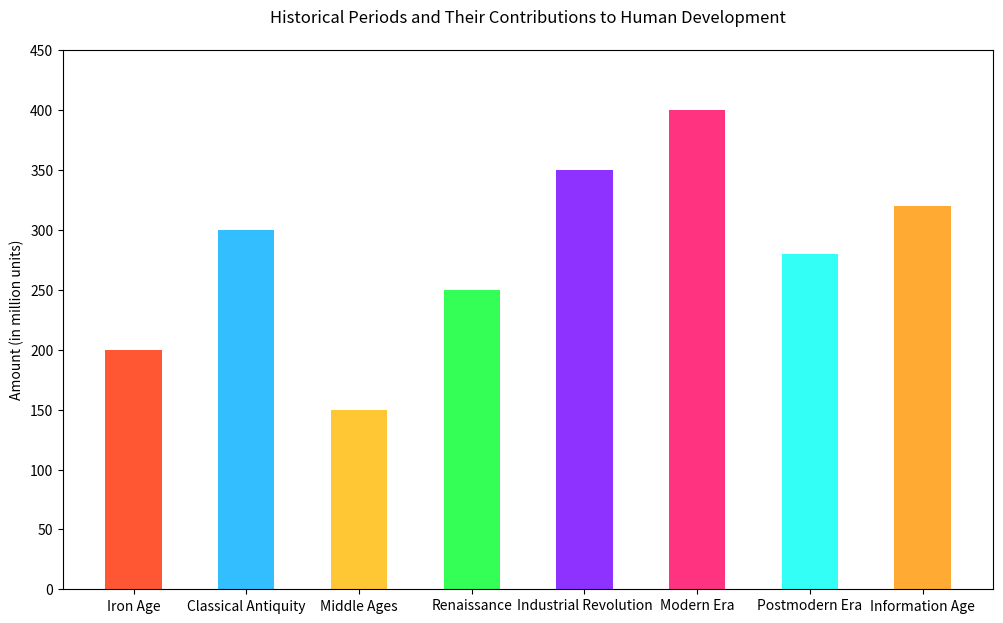

The matplotlib source for this figure:

import matplotlib.pyplot as plt

# Data points
periods = ['Iron Age', 'Classical Antiquity', 'Middle Ages', 'Renaissance', 'Industrial Revolution', 'Modern Era', 'Postmodern Era', 'Information Age']
amounts = [200, 300, 150, 250, 350, 400, 280, 320]

# Colors for each bar
colors = ['#FF5733', '#33BEFF', '#FFC733', '#33FF57', '#8E33FF', '#FF3380', '#33FFF6', '#FFAB33']

# Create a vertical bar chart
plt.figure(figsize=(12, 7))
plt.bar(periods, amounts, color=colors, width=0.5)

# Modify the ticks, labels, and title
plt.ylabel('Amount (in million units)')
plt.title('Historical Periods and Their Contributions to Human Development', pad=20)
plt.ylim(0, 450)

# Display the plot
plt.show()